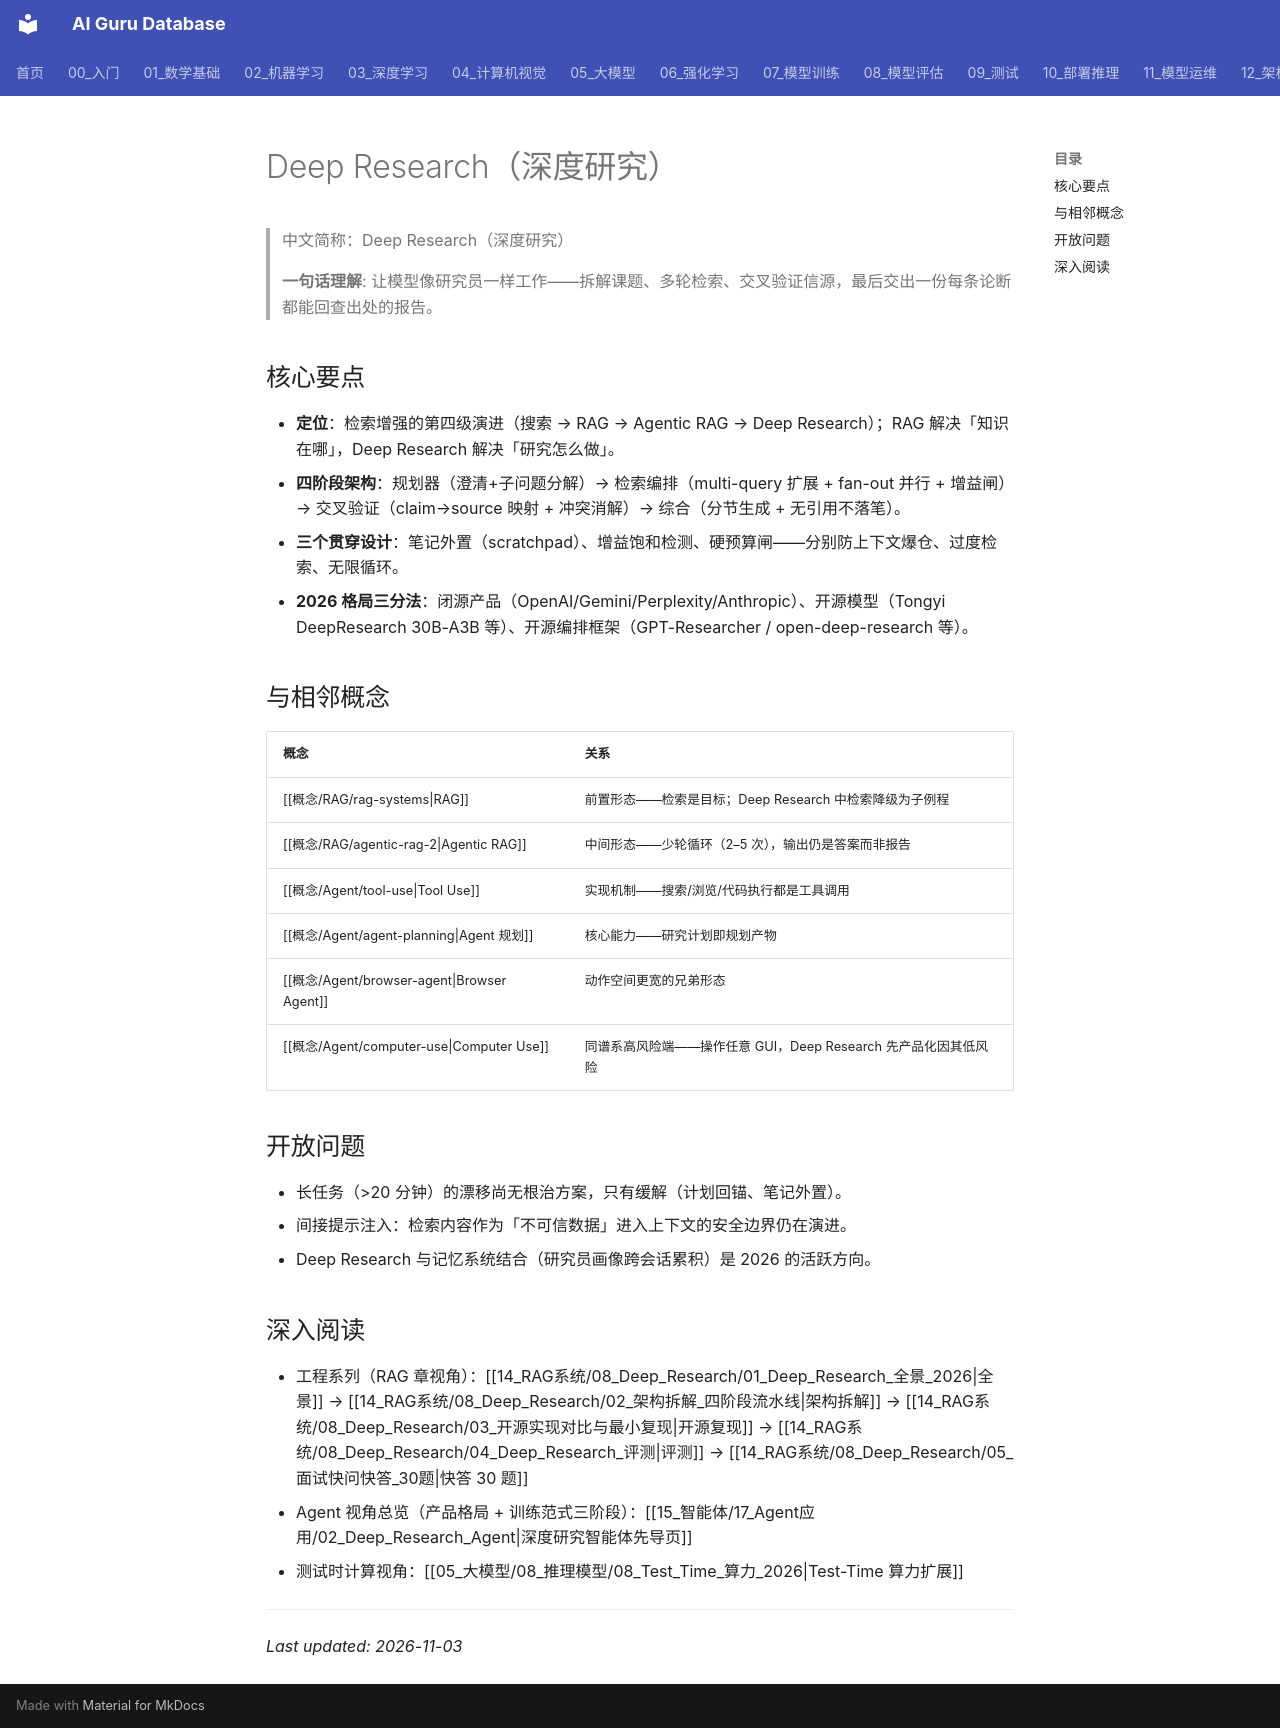

repository: ai-guru-global/ai-guru-database · page: 概念/Agent/deep-research/index.html · generator: mkdocs

---
title: Deep Research（深度研究）
category: -concepts
aliases:
  - Deep Research
  - DeepResearch
  - 深度搜索
  - 深度研究
  - Deep Research Agent
tags:
  - deep-research
  - agentic-rag
  - web-agent
relationships:
  - target: '概念/RAG/rag-systems'
    type: related_to
  - target: '概念/RAG/agentic-rag-2'
    type: related_to
  - target: '概念/Agent/tool-use'
    type: related_to
  - target: '概念/Agent/agent-planning'
    type: related_to
  - target: '概念/Agent/browser-agent'
    type: related_to
  - target: '概念/Agent/computer-use'
    type: related_to
sources:
  - arXiv 2510.24701 (Tongyi DeepResearch Technical Report, 2025-10)
  - 14_RAG系统/08_Deep_Research/01_Deep_Research_全景_2026.md
summary: "Deep Research 是检索增强的第四级演进形态：模型自主规划研究计划、多轮并行检索、交叉验证证据，产出带引用地图的长报告——检索从目标降级为子例程。"
tier: core
created: 2026-11-03
updated: 2026-11-03
review_by: 2027-01-25
name_zh: "Deep Research（深度研究）"
---

# Deep Research（深度研究）

> 中文简称：Deep Research（深度研究）

> **一句话理解**: 让模型像研究员一样工作——拆解课题、多轮检索、交叉验证信源，最后交出一份每条论断都能回查出处的报告。

## 核心要点

- **定位**：检索增强的第四级演进（搜索 → RAG → Agentic RAG → Deep Research）；RAG 解决「知识在哪」，Deep Research 解决「研究怎么做」。
- **四阶段架构**：规划器（澄清+子问题分解）→ 检索编排（multi-query 扩展 + fan-out 并行 + 增益闸）→ 交叉验证（claim→source 映射 + 冲突消解）→ 综合（分节生成 + 无引用不落笔）。
- **三个贯穿设计**：笔记外置（scratchpad）、增益饱和检测、硬预算闸——分别防上下文爆仓、过度检索、无限循环。
- **2026 格局三分法**：闭源产品（OpenAI/Gemini/Perplexity/Anthropic）、开源模型（Tongyi DeepResearch 30B-A3B 等）、开源编排框架（GPT-Researcher / open-deep-research 等）。

## 与相邻概念

| 概念 | 关系 |
|------|------|
| [[概念/RAG/rag-systems\|RAG]] | 前置形态——检索是目标；Deep Research 中检索降级为子例程 |
| [[概念/RAG/agentic-rag-2\|Agentic RAG]] | 中间形态——少轮循环（2–5 次），输出仍是答案而非报告 |
| [[概念/Agent/tool-use\|Tool Use]] | 实现机制——搜索/浏览/代码执行都是工具调用 |
| [[概念/Agent/agent-planning\|Agent 规划]] | 核心能力——研究计划即规划产物 |
| [[概念/Agent/browser-agent\|Browser Agent]] | 动作空间更宽的兄弟形态 |
| [[概念/Agent/computer-use\|Computer Use]] | 同谱系高风险端——操作任意 GUI，Deep Research 先产品化因其低风险 |

## 开放问题

- 长任务（>20 分钟）的漂移尚无根治方案，只有缓解（计划回锚、笔记外置）。
- 间接提示注入：检索内容作为「不可信数据」进入上下文的安全边界仍在演进。
- Deep Research 与记忆系统结合（研究员画像跨会话累积）是 2026 的活跃方向。

## 深入阅读

- 工程系列（RAG 章视角）：[[14_RAG系统/08_Deep_Research/01_Deep_Research_全景_2026|全景]] → [[14_RAG系统/08_Deep_Research/02_架构拆解_四阶段流水线|架构拆解]] → [[14_RAG系统/08_Deep_Research/03_开源实现对比与最小复现|开源复现]] → [[14_RAG系统/08_Deep_Research/04_Deep_Research_评测|评测]] → [[14_RAG系统/08_Deep_Research/05_面试快问快答_30题|快答 30 题]]
- Agent 视角总览（产品格局 + 训练范式三阶段）：[[15_智能体/17_Agent应用/02_Deep_Research_Agent|深度研究智能体先导页]]
- 测试时计算视角：[[05_大模型/08_推理模型/08_Test_Time_算力_2026|Test-Time 算力扩展]]

---

*Last updated: 2026-11-03*
